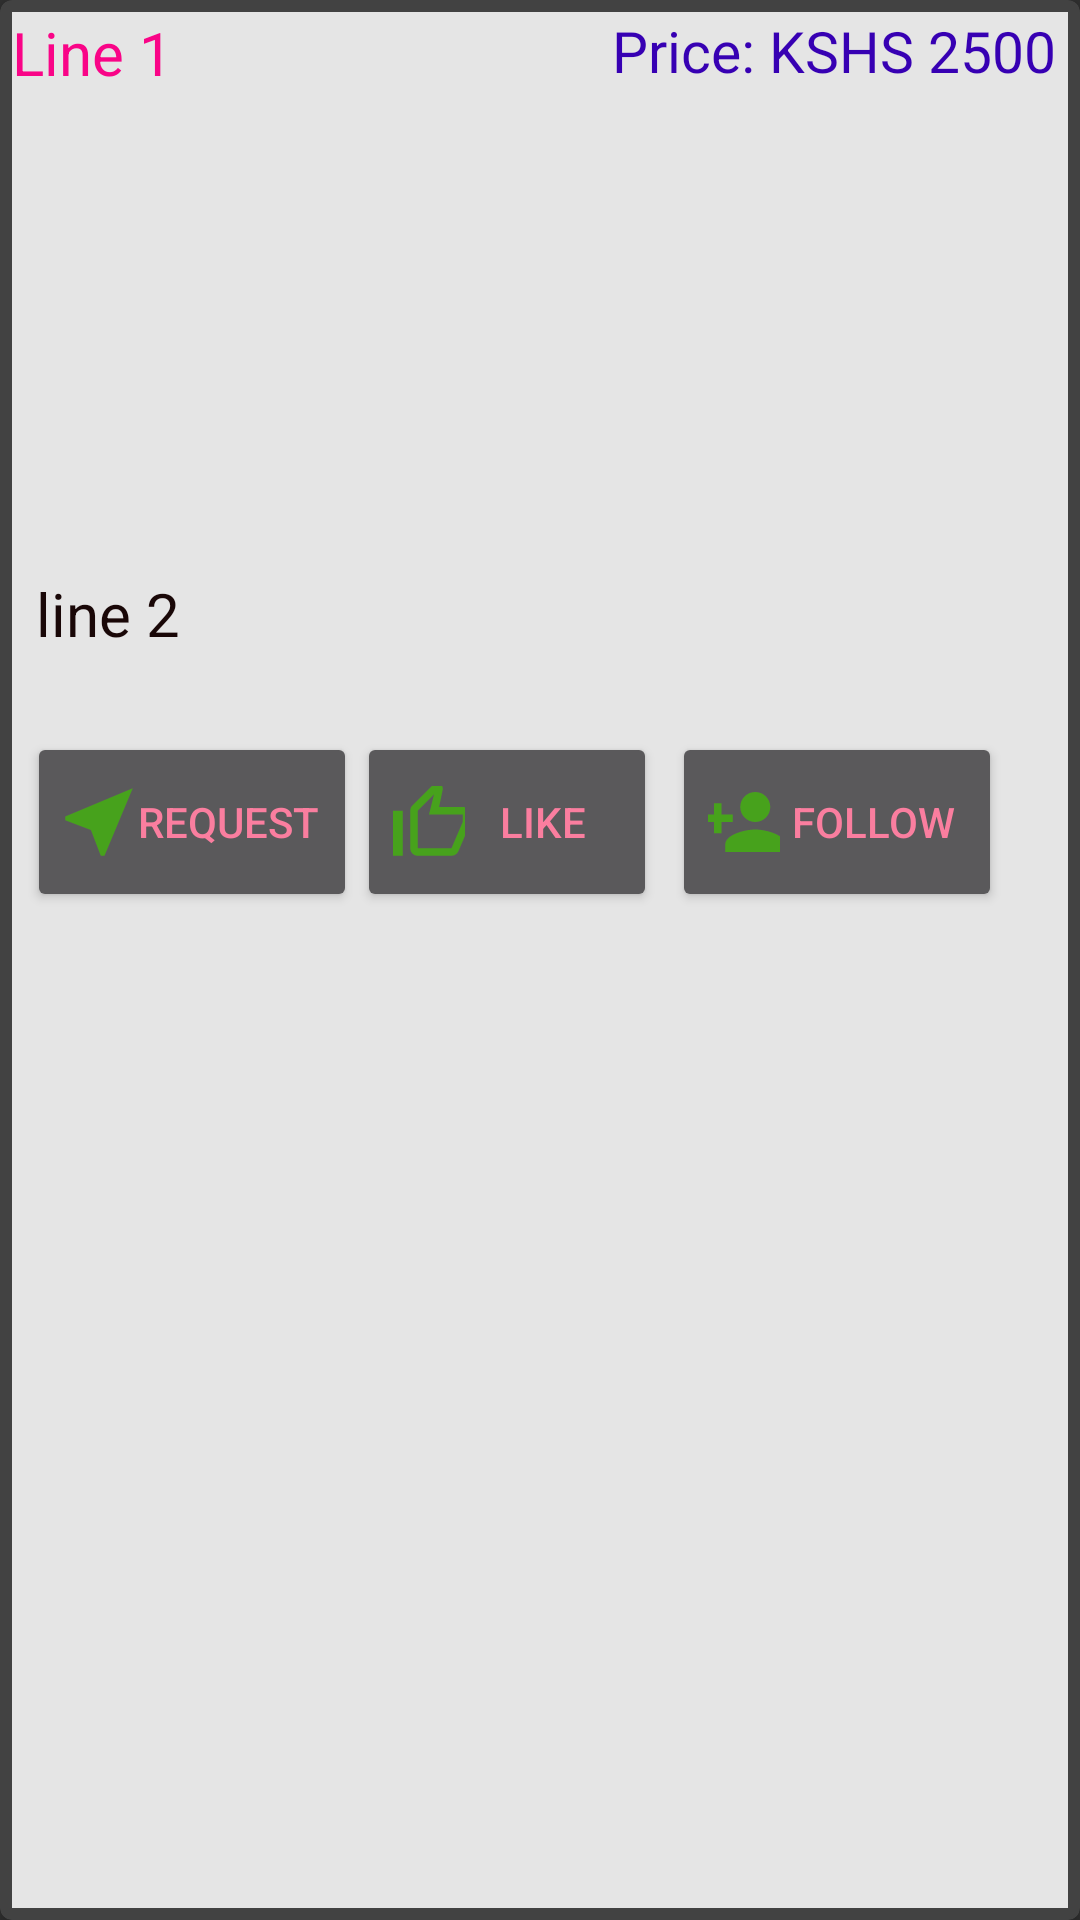

Android layout source for this screen:
<!-- AndroidManifest.xml: application theme AppTheme -->
<!-- res/layout/feeds_item.xml -->
<?xml version="1.0" encoding="utf-8"?>
<androidx.cardview.widget.CardView xmlns:android="http://schemas.android.com/apk/res/android"
    android:layout_width="match_parent"
    android:layout_height="wrap_content"
    xmlns:tools="http://schemas.android.com/tools"
    android:layout_marginBottom="14dp"
    android:background="@color/cardview_dark_background"
    app:cardCornerRadius="4dp"
    xmlns:app="http://schemas.android.com/apk/res-auto">
    <RelativeLayout
        android:layout_width="match_parent"
        android:layout_height="match_parent"
        android:background="@color/grey"
        android:layout_margin="4dp">

        <ImageView
            android:layout_width="1000dp"
            android:layout_height="150dp"
            android:padding="2dp"
            android:layout_marginTop="25dp"
            android:id="@+id/imageview_Feeds" />
        <TextView
            android:layout_width="wrap_content"
            android:layout_height="wrap_content"
            android:text="Line 1"
            android:textSize="20sp"
            android:id="@+id/line1_txt_feeds"
            android:textColor="@color/pink" />
        <TextView
            android:layout_width="wrap_content"
            android:layout_height="wrap_content"
            android:text="Price: KSHS 2500"
            android:layout_marginLeft="200dp"
            android:textSize="19sp"
            android:id="@+id/line3_txt_feeds"
            android:textColor="@color/colorPrimaryDark"/>
        <TextView
            android:layout_width="wrap_content"
            android:layout_height="wrap_content"
            android:text="line 2"
            android:layout_marginTop="160dp"
            android:textSize="20sp"
            android:textColor="@color/black"
            android:id="@+id/line2_txt_feeds"
            android:layout_below="@+id/line1_txt_feeds"
            android:layout_marginStart="8dp" />
        <Button
            android:layout_width="100dp"
            android:layout_height="60dp"
            app:layout_constraintStart_toStartOf="@+id/line2_txt_feeds"
            app:layout_constraintTop_toBottomOf="@+id/line2_txt_feeds"
            android:layout_marginTop="240dp"
            android:layout_marginLeft="115dp"
            android:text="Like"
            android:textColor="@color/hot_pink"
            android:drawableLeft="@drawable/ic_thumbup_outlined"
            android:id="@+id/Like_Button"
            />
        <Button
            android:layout_width="110dp"
            android:layout_height="60dp"
            app:layout_constraintStart_toStartOf="@+id/line2_txt_feeds"
            app:layout_constraintTop_toBottomOf="@+id/line2_txt_feeds"
            android:layout_marginTop="240dp"
            android:layout_marginLeft="220dp"
            android:text="Follow"
            android:textColor="@color/hot_pink"
            android:drawableLeft="@drawable/ic_follow"
            android:id="@+id/Follow_Button"
            />
        <Button
        android:layout_width="110dp"
        android:layout_height="60dp"
        app:layout_constraintStart_toStartOf="@+id/line2_txt_feeds"
        app:layout_constraintTop_toBottomOf="@+id/line2_txt_feeds"
            android:layout_marginTop="240dp"
        android:layout_marginLeft="5dp"
        android:text="Request"
            android:textColor="@color/hot_pink"
        android:drawableLeft="@drawable/ic_request"
        android:id="@+id/Request_Button"
        />
    </RelativeLayout>
</androidx.cardview.widget.CardView>
<!-- resources referenced by this layout -->
<resources>
  <color name="black">#190707</color>
  <color name="colorPrimaryDark">#3700B3</color>
  <color name="grey">#E5E5E5</color>
  <color name="hot_pink">#FA7E9F</color>
  <color name="pink">#F90487</color>
  <!-- drawable ic_follow (drawable-anydpi) -->
  <vector xmlns:android="http://schemas.android.com/apk/res/android"
      android:width="24dp"
      android:height="24dp"
      android:viewportWidth="24"
      android:viewportHeight="24"
      android:tint="#42B40B"
      android:alpha="0.8">
    <group android:scaleX="1.25"
        android:scaleY="1.25"
        android:translateX="-3"
        android:translateY="-3">
      <path
          android:fillColor="@android:color/white"
          android:pathData="M15,12c2.21,0 4,-1.79 4,-4s-1.79,-4 -4,-4 -4,1.79 -4,4 1.79,4 4,4zM6,10L6,7L4,7v3L1,10v2h3v3h2v-3h3v-2L6,10zM15,14c-2.67,0 -8,1.34 -8,4v2h16v-2c0,-2.66 -5.33,-4 -8,-4z"/>
    </group>
  </vector>
  <!-- drawable ic_request (drawable-anydpi) -->
  <vector xmlns:android="http://schemas.android.com/apk/res/android"
      android:width="24dp"
      android:height="24dp"
      android:viewportWidth="24"
      android:viewportHeight="24"
      android:tint="#42B40B"
      android:alpha="0.8">
    <group android:scaleX="1.25"
        android:scaleY="1.25"
        android:translateX="-3"
        android:translateY="-3">
      <path
          android:fillColor="@android:color/white"
          android:pathData="M21,3L3,10.53v0.98l6.84,2.65L12.48,21h0.98L21,3z"/>
    </group>
  </vector>
  <!-- drawable ic_thumbup_outlined (drawable-anydpi) -->
  <vector xmlns:android="http://schemas.android.com/apk/res/android"
      android:width="24dp"
      android:height="24dp"
      android:viewportWidth="24"
      android:viewportHeight="24"
      android:tint="#42B40B"
      android:alpha="0.8">
    <group android:scaleX="1.25"
        android:scaleY="1.25"
        android:translateX="-3"
        android:translateY="-3">
      <path
          android:fillColor="@android:color/white"
          android:pathData="M9,21h9c0.83,0 1.54,-0.5 1.84,-1.22l3.02,-7.05c0.09,-0.23 0.14,-0.47 0.14,-0.73v-2c0,-1.1 -0.9,-2 -2,-2h-6.31l0.95,-4.57 0.03,-0.32c0,-0.41 -0.17,-0.79 -0.44,-1.06L14.17,1 7.58,7.59C7.22,7.95 7,8.45 7,9v10c0,1.1 0.9,2 2,2zM9,9l4.34,-4.34L12,10h9v2l-3,7H9V9zM1,9h4v12H1z"/>
    </group>
  </vector>
  <style name="AppTheme" parent="Theme.AppCompat.NoActionBar">
          
          <item name="colorPrimary">@color/colorPrimary</item>
          <item name="colorPrimaryDark">@color/colorPrimaryDark</item>
          <item name="colorAccent">@color/colorAccent</item>
          <item name="windowNoTitle">true</item>
          <item name="android:windowFullscreen">true</item>
      </style>
  <color name="colorPrimary">#6200EE</color>
  <color name="colorAccent">#03DAC5</color>
</resources>
